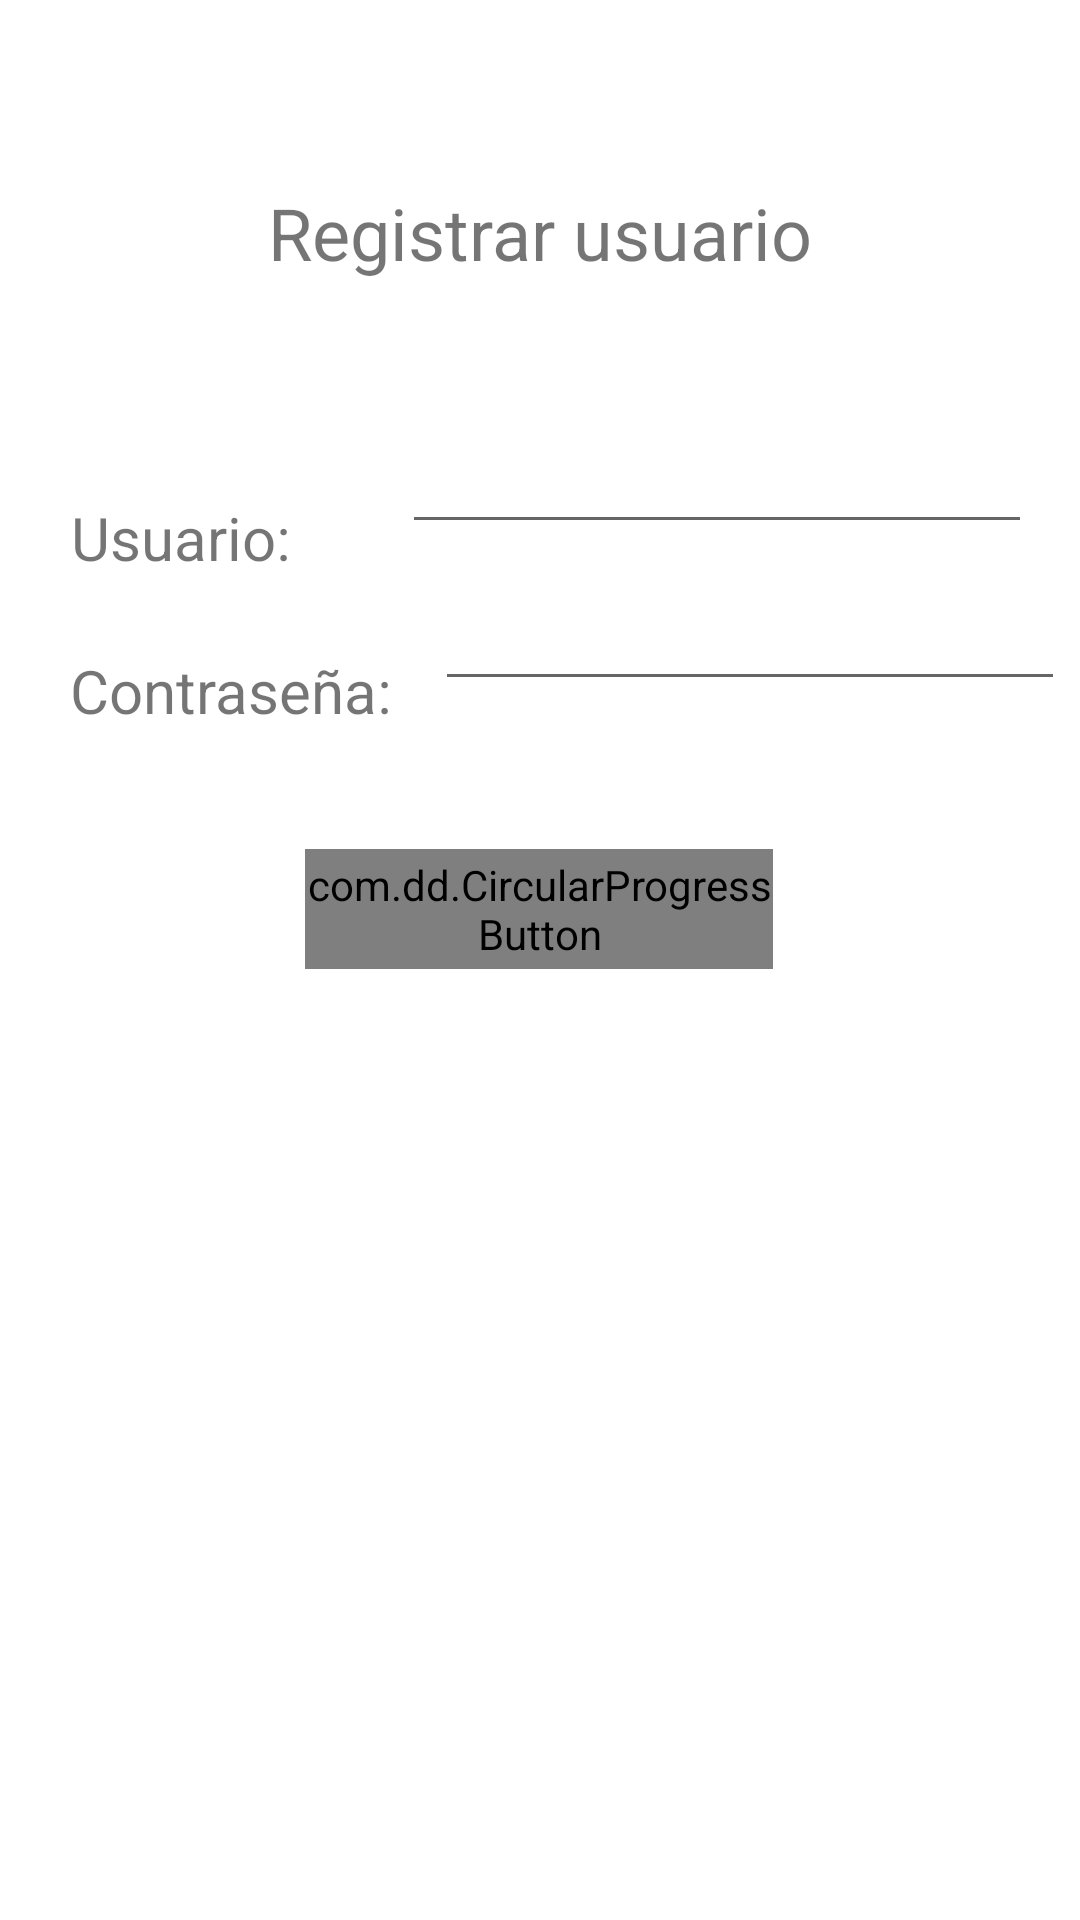

Produce the Android XML layout that renders to this screen, including the resource entries it uses.
<!-- AndroidManifest.xml: application theme Theme.Prueba -->
<!-- res/layout/activity_registrar_usuario.xml -->
<?xml version="1.0" encoding="utf-8"?>
<androidx.constraintlayout.widget.ConstraintLayout xmlns:android="http://schemas.android.com/apk/res/android"
    xmlns:app="http://schemas.android.com/apk/res-auto"
    xmlns:tools="http://schemas.android.com/tools"
    android:id="@+id/constraint_layout_registrar_usuario"
    android:layout_width="match_parent"
    android:layout_height="match_parent">

    <com.dd.CircularProgressButton
        android:id="@+id/aceptar"
        android:layout_width="156dp"
        android:layout_height="40dp"
        android:textColor="@color/black"
        android:textSize="14sp"
        app:cpb_colorIndicator="@color/verde_lima"
        app:cpb_cornerRadius="48dp"
        app:cpb_selectorIdle="@drawable/ic_idle_state_selector"
        app:cpb_textComplete="@string/Complete"
        app:cpb_textError="Aceptar"
        app:cpb_textIdle="Aceptar"
        app:layout_constraintBottom_toBottomOf="parent"
        app:layout_constraintEnd_toEndOf="parent"
        app:layout_constraintHorizontal_bias="0.498"
        app:layout_constraintStart_toStartOf="parent"
        app:layout_constraintTop_toBottomOf="@+id/txtPassword"
        app:layout_constraintVertical_bias="0.135"
        tools:ignore="MissingConstraints" />

    <TextView
        android:id="@+id/textView4"
        android:layout_width="wrap_content"
        android:layout_height="wrap_content"
        android:layout_marginTop="68dp"
        android:text="Usuario:"
        android:textSize="20sp"
        app:layout_constraintBottom_toBottomOf="parent"
        app:layout_constraintEnd_toEndOf="parent"
        app:layout_constraintHorizontal_bias="0.083"
        app:layout_constraintStart_toStartOf="parent"
        app:layout_constraintTop_toBottomOf="@+id/textView5"
        app:layout_constraintVertical_bias="0.009" />

    <TextView
        android:id="@+id/textView5"
        android:layout_width="wrap_content"
        android:layout_height="wrap_content"
        android:text="Registrar usuario"
        android:textSize="24sp"
        app:layout_constraintBottom_toBottomOf="parent"
        app:layout_constraintEnd_toEndOf="parent"
        app:layout_constraintStart_toStartOf="parent"
        app:layout_constraintTop_toTopOf="parent"
        app:layout_constraintVertical_bias="0.101" />

    <EditText
        android:id="@+id/txtUser"
        android:layout_width="210dp"
        android:layout_height="wrap_content"
        android:layout_marginEnd="16dp"
        android:ems="10"
        android:inputType="textPersonName"
        app:layout_constraintBottom_toBottomOf="parent"
        app:layout_constraintEnd_toEndOf="parent"
        app:layout_constraintHorizontal_bias="1.0"
        app:layout_constraintStart_toEndOf="@+id/textView4"
        app:layout_constraintTop_toBottomOf="@+id/textView5"
        app:layout_constraintVertical_bias="0.092" />

    <EditText
        android:id="@+id/txtPassword"
        android:layout_width="210dp"
        android:layout_height="wrap_content"
        android:ems="10"
        android:inputType="textPassword"
        app:layout_constraintBottom_toBottomOf="parent"
        app:layout_constraintEnd_toEndOf="parent"
        app:layout_constraintHorizontal_bias="0.738"
        app:layout_constraintStart_toEndOf="@+id/textView6"
        app:layout_constraintTop_toBottomOf="@+id/txtUser"
        app:layout_constraintVertical_bias="0.026" />

    <TextView
        android:id="@+id/textView6"
        android:layout_width="wrap_content"
        android:layout_height="wrap_content"
        android:text="Contraseña:"
        android:textSize="20sp"
        app:layout_constraintBottom_toBottomOf="parent"
        app:layout_constraintEnd_toEndOf="parent"
        app:layout_constraintHorizontal_bias="0.092"
        app:layout_constraintStart_toStartOf="parent"
        app:layout_constraintTop_toBottomOf="@+id/textView4"
        app:layout_constraintVertical_bias="0.057" />

</androidx.constraintlayout.widget.ConstraintLayout>
<!-- resources referenced by this layout -->
<resources>
  <color name="black">#FF000000</color>
  <color name="verde_lima">#33FF6B</color>
  <string name="Complete">Iniciar sesión</string>
  <style name="Theme.Prueba" parent="Theme.MaterialComponents.DayNight.DarkActionBar">
          
          <item name="colorPrimary">@color/verde_lima</item>
  
          
          <item name="actionModeStyle">@style/ActionModeCustom</item>
  
          <item name="colorPrimaryVariant">@color/verde_fuerte</item>
          <item name="colorOnPrimary">@color/black</item>
          
          <item name="colorSecondary">@color/teal_200</item>
          <item name="colorSecondaryVariant">@color/teal_700</item>
          <item name="colorOnSecondary">@color/black</item>
          
          <item name="android:statusBarColor">?attr/colorPrimaryVariant</item>
          
      </style>
  <style name="ActionModeCustom" parent="@style/Widget.AppCompat.ActionMode">
          <item name="background">@color/verde_lima</item>
      </style>
  <color name="verde_fuerte">#10CA43</color>
  <color name="teal_200">#FF03DAC5</color>
  <color name="teal_700">#FF018786</color>
</resources>
